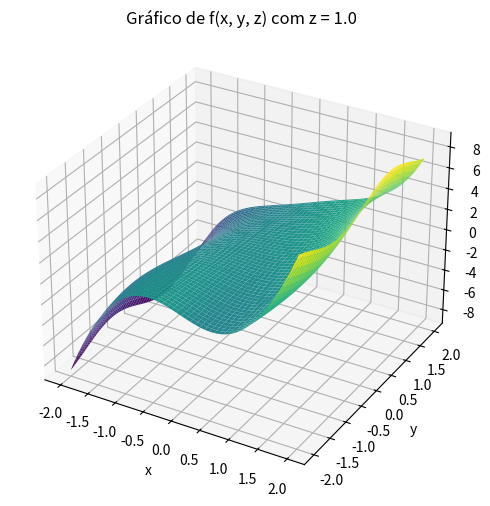

Python code for this plot:
import numpy as np
import matplotlib.pyplot as plt
from mpl_toolkits.mplot3d import Axes3D

# Define a função
def f(x, y, z):
    return np.sin(x * y * z**2) + x**3

# Define o grid
x = np.linspace(-2, 2, 100)
y = np.linspace(-2, 2, 100)
x, y = np.meshgrid(x, y)

# Fixar z
z_fixed = 1.0  # você pode mudar esse valor para ver diferentes superfícies

# Calcula f(x, y, z_fixed)
z_vals = f(x, y, z_fixed)

# Plot
fig = plt.figure(figsize=(10, 6))
ax = fig.add_subplot(111, projection='3d')
ax.plot_surface(x, y, z_vals, cmap='viridis')

ax.set_xlabel('x')
ax.set_ylabel('y')
ax.set_zlabel('f(x, y, z)')
ax.set_title(f'Gráfico de f(x, y, z) com z = {z_fixed}')

plt.show()
